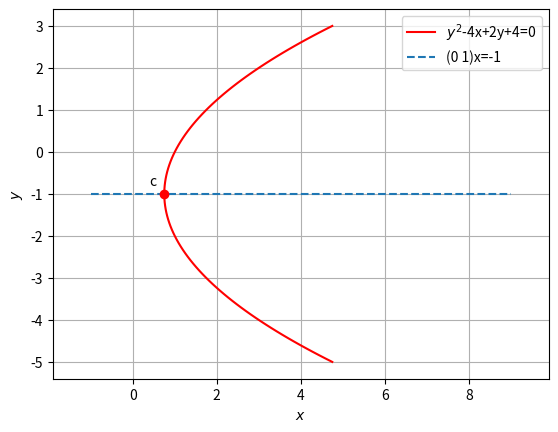

Generate this figure with matplotlib:
# -*- coding: utf-8 -*-
"""ChallengeProblem5_2.ipynb

Automatically generated by Colaboratory.

Original file is located at
    https://colab.research.google.com/<link-removed>
"""

#Code by K.A. Raja Babu
#June 24,2021

import numpy as np
import matplotlib.pyplot as plt
from numpy import linalg as LA

#Generate line points
def line_gen(A,B):
  len =10
  dim = A.shape[0]
  x_AB = np.zeros((dim,len))
  lam_1 = np.linspace(0,1,len)
  for i in range(len):
    temp1 = A + lam_1[i]*(B-A)
    x_AB[:,i]= temp1.T
  return x_AB

def parab_gen(y,a):
    x = y**2/a
    return x

#setting up plot
fig = plt.figure()
ax = fig.add_subplot(111, aspect='equal')
len = 100
y = np.linspace(-4,4,len)

#parab parameters
V = np.array(([0,0],[0,1]))
u = np.array(([-2,1]))
f = 4

O = np.array(([0,0]))

#Eigenvalues and eigenvectors
D_vec,P = LA.eig(V)
D = np.diag(D_vec)
p = P[:,0]
eta = 2*u@p
foc = eta/D_vec[1]

x = parab_gen(y,foc)

cA = np.vstack((u+eta*0.5*p,V))
cb = np.vstack((-f,(eta*0.5*p-u).reshape(-1,1)))
c = LA.lstsq(cA,cb,rcond=None)[0]
c = c.flatten()
P=-P
xStandardparab = np.vstack((x,y))
xActualparab = P@xStandardparab + c[:,np.newaxis]

#Plotting the actual parabola
plt.plot(xActualparab[0,:],xActualparab[1,:],label='$y^2$-4x+2y+4=0',color='r')

#Plotting axis
R=np.array([-1,-1])
S=np.array([9,-1])
RS=line_gen(R,S)
plt.plot(RS[0,:],RS[1,:],'--',label='(0 1)x=-1')

plt.plot(3/4,-1,'o',color='r')
plt.text(0.4,-0.8,'c')


plt.xlabel('$x$')
plt.ylabel('$y$')
plt.legend(loc='best')
plt.grid() # minor
plt.axis('equal')

plt.show()